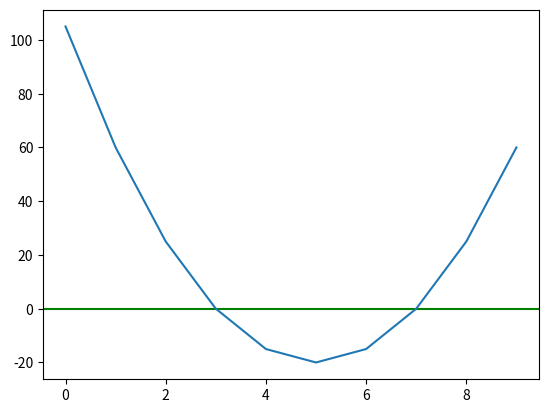

The matplotlib source for this figure:
import matplotlib.pyplot as plt

x_list = []
y_list = []

for x in range(-5, 5):
    y = 5 * x * x + 10 - 30
    x_list.append(x)
    y_list.append(y)

plt.axhline(y = 0, color = 'g')
plt.plot(y_list)
plt.show()